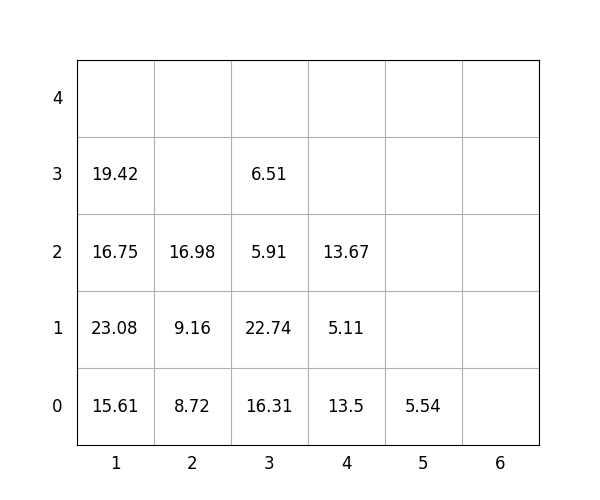

Values plotted in this chart, from the file beside it:
idx, loc_x, loc_y, loc_z, weight, group, score, seq, reloc, size(ft)
1, 3, 0, 0, 16.31, 2, 216.3, 1, 1.0, 20
2, 3, 0, 1, 22.74, 2, 222.7, 2, 1.0, 20
3, 1, 0, 0, 15.61, 1, 115.6, 3, 1.0, 20
4, 2, 0, 0, 8.72, 0, 8.72, 4, 0, 20
5, 3, 0, 2, 5.91, 2, 205.9, 5, 1.0, 20
6, 2, 0, 1, 9.16, 0, 9.16, 6, 0, 20
7, 4, 0, 0, 13.5, 0, 13.5, 7, 0, 20
8, 4, 0, 1, 5.11, 3, 305.1, 8, 1.0, 20
9, 1, 0, 1, 23.08, 0, 23.08, 9, 1.0, 20
10, 5, 0, 0, 5.54, 3, 305.5, 10, 0, 20
11, 4, 0, 2, 13.67, 2, 213.7, 11, 1.0, 20
12, 1, 0, 2, 16.75, 0, 16.75, 12, 1.0, 20
13, 2, 0, 2, 16.98, 0, 16.98, 13, 0, 20
14, 1, 0, 3, 19.42, 1, 119.4, 14, 1.0, 20
15, 3, 0, 3, 6.51, 2, 206.5, 15, 1.0, 20
